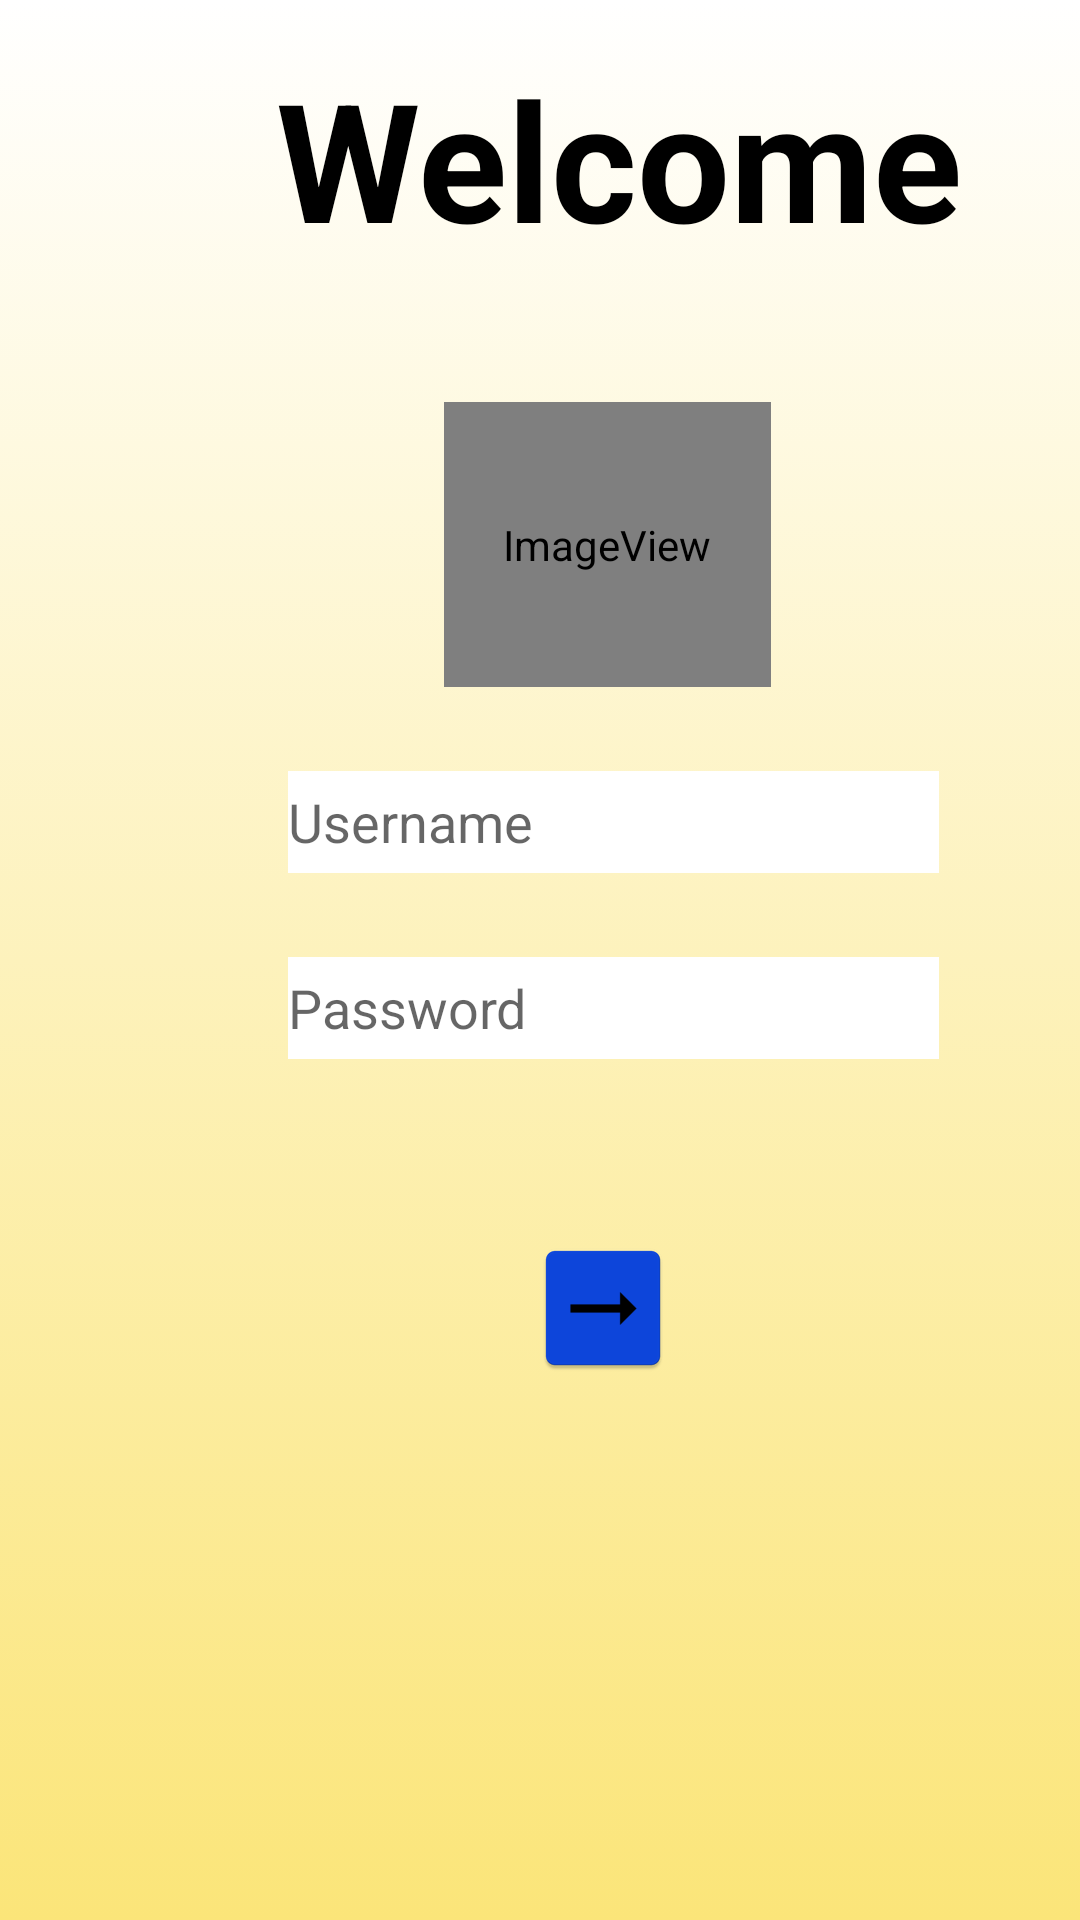

The Android layout XML behind this screen, and the referenced resources:
<!-- AndroidManifest.xml: application theme Theme.EsamePM -->
<!-- res/layout/activity_main.xml -->
<?xml version="1.0" encoding="utf-8"?>
<layout xmlns:android="http://schemas.android.com/apk/res/android"
    xmlns:app="http://schemas.android.com/apk/res-auto"
    xmlns:tools="http://schemas.android.com/tools">

<androidx.constraintlayout.widget.ConstraintLayout
    android:layout_width="match_parent"
    android:layout_height="match_parent"
    tools:context="welcome.MainActivity"
    android:background="@layout/gradient_home">

    <TextView
        android:id="@+id/textViewLogin"
        android:layout_width="288dp"
        android:layout_height="66dp"
        android:layout_marginStart="92dp"
        android:layout_marginTop="16dp"
        android:layout_weight="1"
        android:text="@string/welcome"
        android:textColor="@color/black"
        android:textSize="55sp"
        android:textStyle="bold"
        app:layout_constraintStart_toStartOf="parent"
        app:layout_constraintTop_toTopOf="parent" />


    <EditText
        android:id="@+id/editTextUserName"
        android:layout_width="217dp"
        android:layout_height="34dp"
        android:layout_marginStart="96dp"
        android:layout_marginTop="28dp"
        android:background="@color/white"
        android:ems="10"
        android:inputType="text"
        app:layout_constraintStart_toStartOf="parent"
        android:hint="@string/username"
        app:layout_constraintTop_toBottomOf="@+id/imageViewUser" />

    <EditText
        android:id="@+id/editTextPassword"
        android:layout_width="217dp"
        android:layout_height="34dp"
        android:layout_marginStart="96dp"
        android:layout_marginTop="28dp"
        android:background="@color/white"
        android:ems="10"
        android:inputType="textPassword"
        app:layout_constraintStart_toStartOf="parent"
        android:hint="@string/password"
        app:layout_constraintTop_toBottomOf="@+id/editTextUserName" />

    <ImageView
        android:id="@+id/imageViewUser"
        android:layout_width="109dp"
        android:layout_height="95dp"
        android:layout_marginStart="148dp"
        android:layout_marginTop="52dp"
        app:layout_constraintStart_toStartOf="parent"
        app:layout_constraintTop_toBottomOf="@+id/textViewLogin"
        app:srcCompat="@mipmap/image_user" />

    <ImageButton
        android:id="@+id/imageButton"
        android:layout_width="90dp"
        android:layout_height="78dp"
        android:layout_marginStart="156dp"
        android:layout_marginTop="44dp"
        android:background="?android:attr/selectableItemBackground"
        app:layout_constraintStart_toStartOf="parent"
        app:layout_constraintTop_toBottomOf="@+id/editTextPassword"
        app:srcCompat="@mipmap/image_log" />

    <ProgressBar
        android:id="@+id/progressBar"
        style="?android:attr/progressBarStyle"
        android:layout_width="80dp"
        android:layout_height="67dp"
        android:layout_centerInParent="true"
        android:layout_marginStart="164dp"
        android:layout_marginTop="128dp"
        android:visibility="gone"
        app:layout_constraintStart_toStartOf="parent"
        app:layout_constraintTop_toBottomOf="@+id/imageButton"
        tools:visibility="invisible" />

</androidx.constraintlayout.widget.ConstraintLayout>
</layout>
<!-- res/layout/gradient_home.xml (included above) -->
<?xml version="1.0" encoding="utf-8"?>
<selector xmlns:android="http://schemas.android.com/apk/res/android"
    android:layout_height="match_parent"
    android:layout_width="match_parent">
    <item>
        <shape>
            <gradient
                android:angle="90"
                android:startColor="@color/inizio"
                android:endColor="@color/white"
                android:type="linear" />
        </shape>
    </item>
</selector>
<!-- resources referenced by this layout -->
<resources>
  <color name="black">#FF000000</color>
  <color name="inizio">#FBE579</color>
  <color name="white">#FFFFFFFF</color>
  <!-- mipmap image_log: png bitmap (mipmap-hdpi, 808 bytes) -->
  <!-- mipmap image_user (mipmap-anydpi-v26) -->
  <?xml version="1.0" encoding="utf-8"?>
  <adaptive-icon xmlns:android="http://schemas.android.com/apk/res/android">
      <background android:drawable="@color/image_user_background"/>
      <foreground android:drawable="@drawable/image_user_foreground"/>
  </adaptive-icon>
  <string name="password">Password</string>
  <string name="username">Username</string>
  <string name="welcome">Welcome</string>
  <style name="Theme.EsamePM" parent="Theme.MaterialComponents.DayNight.NoActionBar">
          
          <item name="colorPrimary">@color/purple_500</item>
          <item name="colorPrimaryVariant">@color/purple_700</item>
          <item name="colorOnPrimary">@color/white</item>
          
          <item name="colorSecondary">@color/teal_200</item>
          <item name="colorSecondaryVariant">@color/teal_700</item>
          <item name="colorOnSecondary">@color/black</item>
          
          <item name="android:statusBarColor" tools:targetApi="l">?attr/colorPrimaryVariant</item>
          
      </style>
  <color name="image_user_background">#58D4FA</color>
  <color name="purple_500">#FF6200EE</color>
  <color name="purple_700">#FF3700B3</color>
  <color name="teal_200">#FF03DAC5</color>
  <color name="teal_700">#FF018786</color>
</resources>
